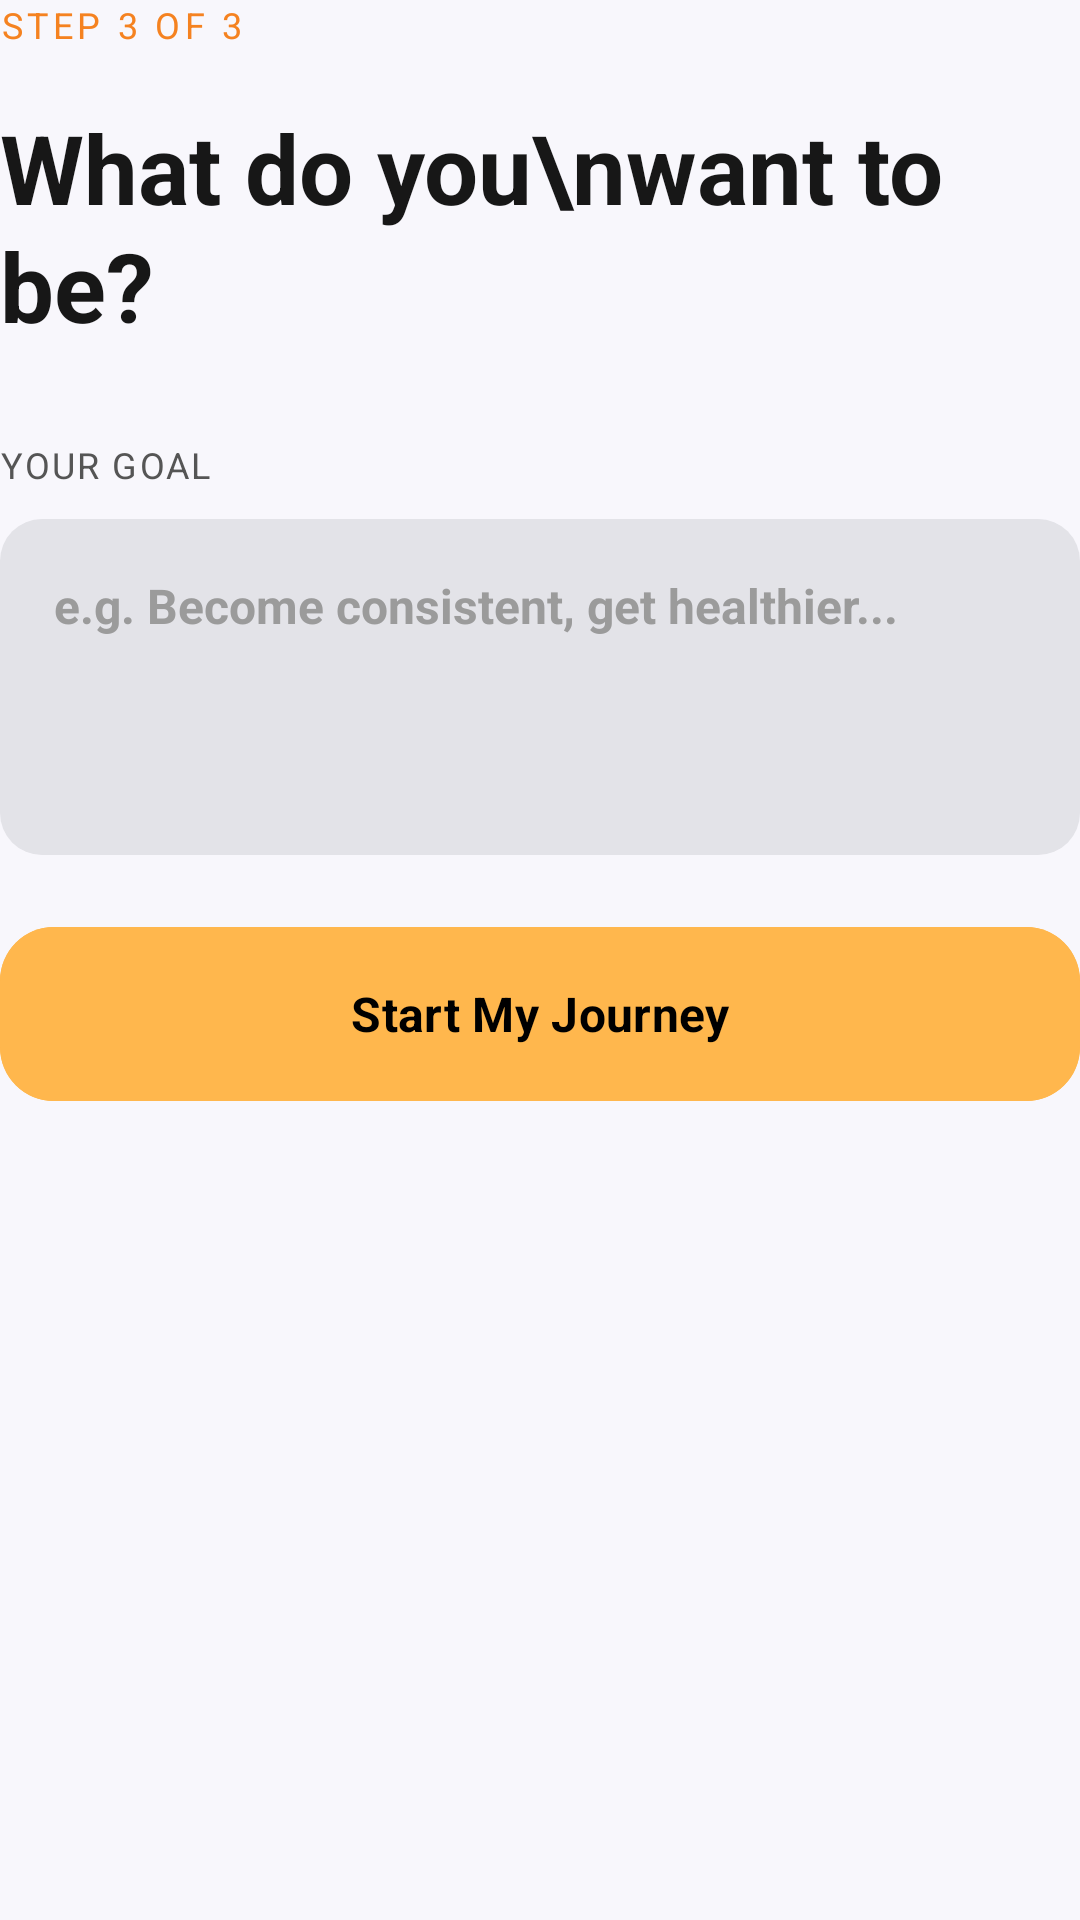

Layout XML and referenced resources for this Android screen:
<!-- AndroidManifest.xml: application theme Theme.Floow -->
<!-- res/layout/step_goal.xml -->
<?xml version="1.0" encoding="utf-8"?>
<LinearLayout
    xmlns:android="http://schemas.android.com/apk/res/android"
    xmlns:app="http://schemas.android.com/apk/res-auto"
    android:layout_width="match_parent"
    android:layout_height="wrap_content"
    android:orientation="vertical"
    android:gravity="start">

    <TextView
        android:layout_width="wrap_content"
        android:layout_height="wrap_content"
        android:text="STEP 3 OF 3"
        android:textColor="#FFF58220"
        android:textSize="12sp"
        android:fontFamily="sans-serif-medium"
        android:letterSpacing="0.12" />

    <TextView
        android:layout_width="match_parent"
        android:layout_height="wrap_content"
        android:layout_marginTop="18dp"
        android:text="What do you\nwant to be?"
        android:textColor="#FF171717"
        android:textSize="32sp"
        android:fontFamily="sans-serif"
        android:textStyle="bold"
        android:lineSpacingExtra="2dp" />

    <TextView
        android:layout_width="wrap_content"
        android:layout_height="wrap_content"
        android:layout_marginTop="30dp"
        android:text="YOUR GOAL"
        android:textColor="#FF555555"
        android:textSize="12sp"
        android:fontFamily="sans-serif-medium"
        android:letterSpacing="0.06" />

    <EditText
        android:id="@+id/etGoal"
        android:layout_width="match_parent"
        android:layout_height="112dp"
        android:layout_marginTop="10dp"
        android:background="@drawable/bg_rounded_edit"
        android:hint="e.g. Become consistent, get healthier..."
        android:padding="18dp"
        android:textSize="16sp"
        android:textColor="#FF171717"
        android:textColorHint="#FF9B9B9B"
        android:fontFamily="sans-serif"
        android:textStyle="bold"
        android:gravity="top|start"
        android:inputType="textCapSentences|textMultiLine"
        android:scrollbars="vertical" />

    <com.google.android.material.button.MaterialButton
        android:id="@+id/btnContinue"
        android:layout_width="match_parent"
        android:layout_height="58dp"
        android:layout_marginTop="24dp"
        android:text="Start My Journey"
        android:textAllCaps="false"
        android:textSize="16sp"
        android:textStyle="bold"
        android:fontFamily="sans-serif-medium"
        android:textColor="@color/black"
        android:backgroundTint="@color/orange_card"
        app:cornerRadius="18dp"
        app:elevation="0dp"
        android:insetTop="0dp"
        android:insetBottom="0dp" />

</LinearLayout>
<!-- resources referenced by this layout -->
<resources>
  <color name="black">#FF000000</color>
  <color name="orange_card">#FFFFB74D</color>
  <!-- drawable bg_rounded_edit (drawable) -->
  <?xml version="1.0" encoding="utf-8"?>
  <shape xmlns:android="http://schemas.android.com/apk/res/android">
      <solid android:color="#E3E3E8" /> 
      <corners android:radius="14dp" />
  </shape>
  <style name="Theme.Floow" parent="Theme.Material3.Light.NoActionBar">
          <item name="colorPrimary">@color/accent</item>
          <item name="colorOnPrimary">@color/white</item>
          <item name="android:statusBarColor">@color/background</item>
          <item name="android:windowLightStatusBar">true</item>
          <item name="android:navigationBarColor">@color/background</item>
          <item name="android:windowBackground">@color/background</item>
  
          
          <item name="fontFamily">sans-serif</item>
          <item name="android:fontFamily">sans-serif</item>
      </style>
  <color name="accent">#FF007AFF</color>
  <color name="white">#FFFFFFFF</color>
  <color name="background">#FFF8F7FC</color>
</resources>
